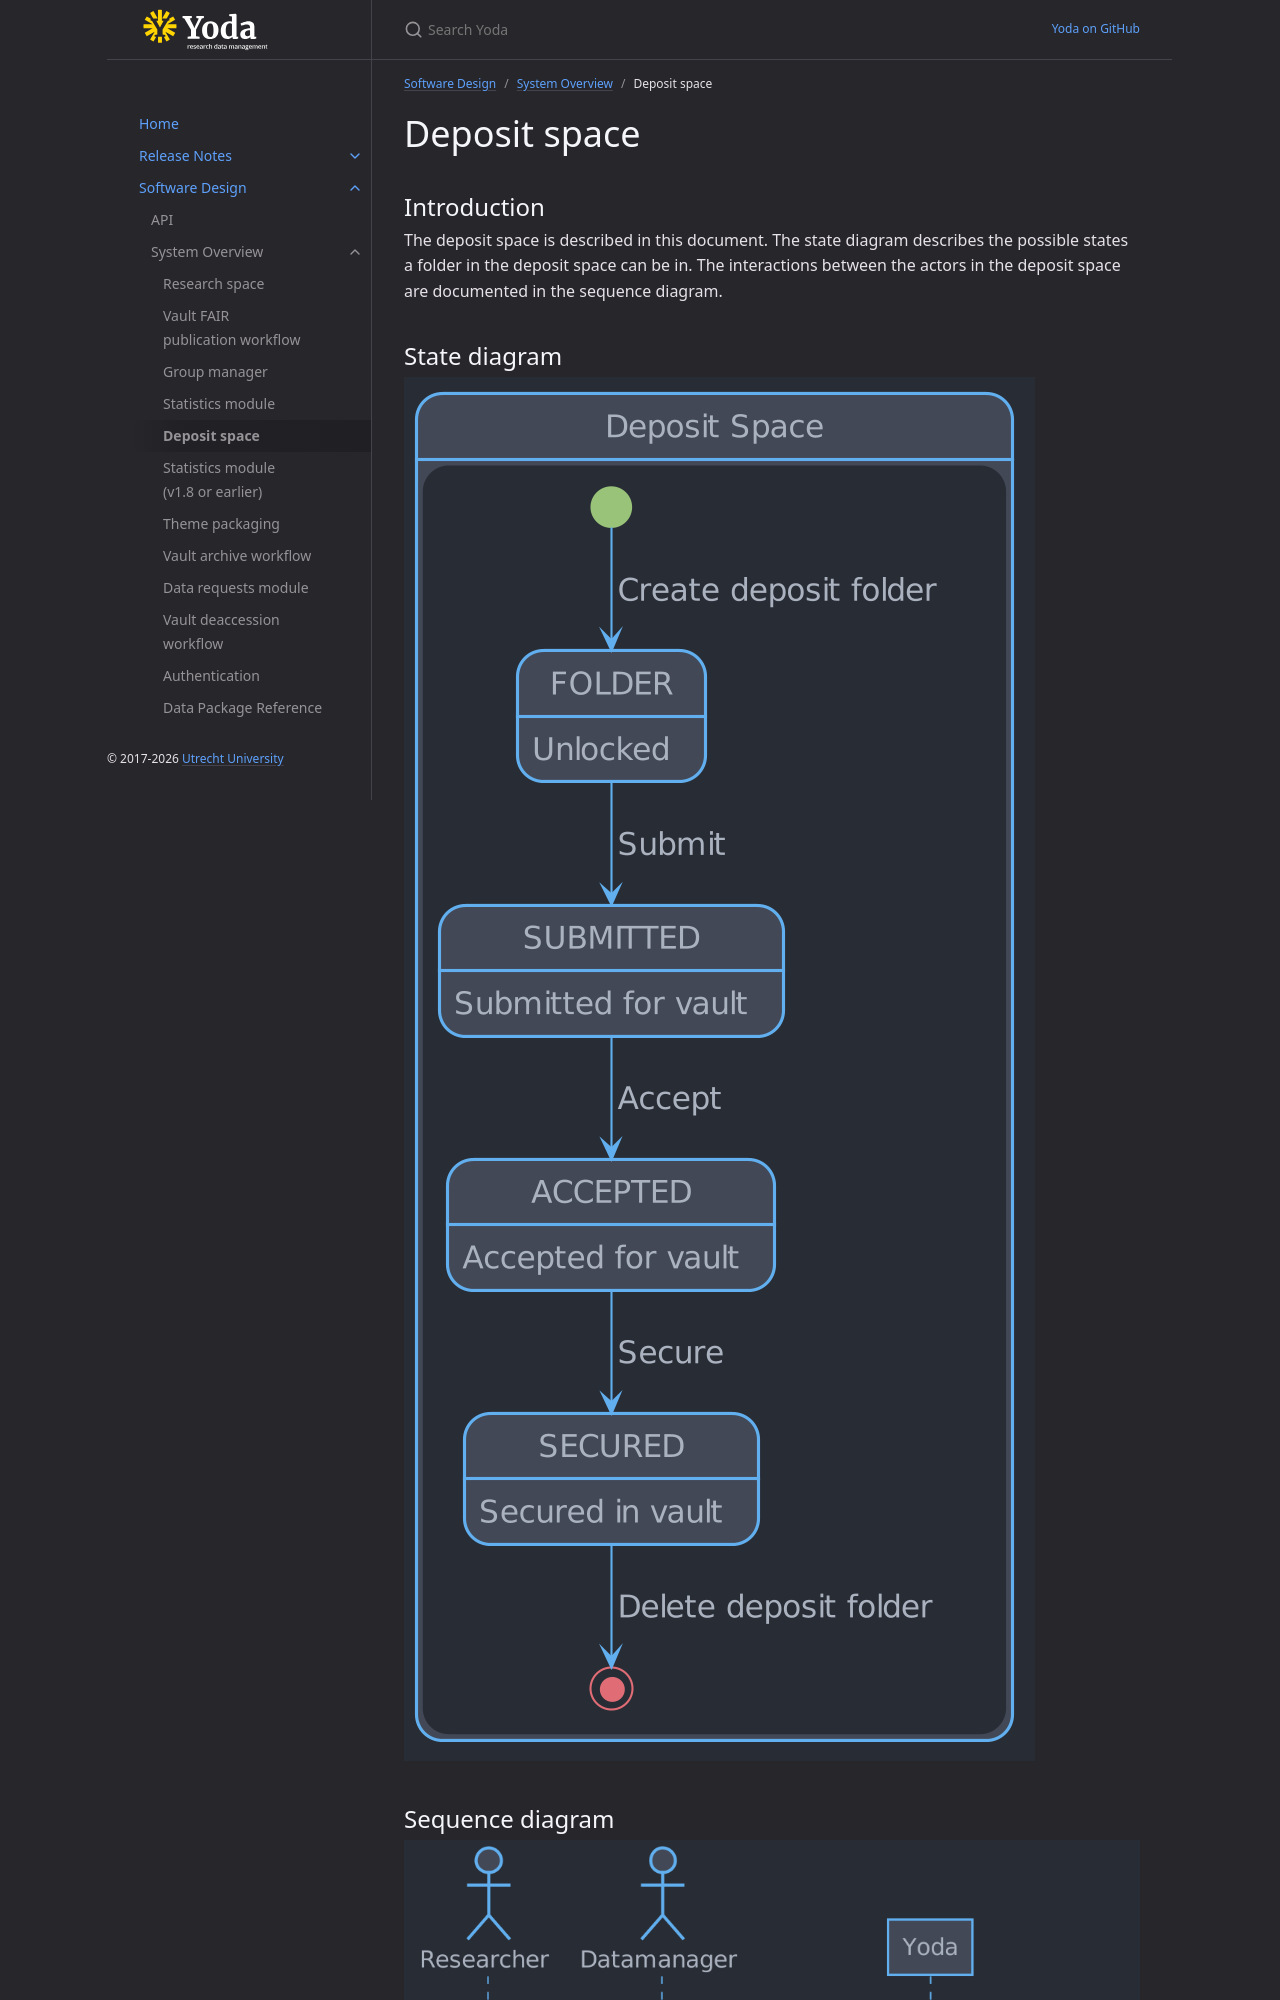

repository: UtrechtUniversity/yoda · page: design/overview/deposit-space.html · generator: jekyll

---
grand_parent: Software Design
parent: System Overview
nav_order: 5
---
# Deposit space

## Introduction

The deposit space is described in this document.
The state diagram describes the possible states a folder in the deposit space can be in.
The interactions between the actors in the deposit space are documented in the sequence diagram.
